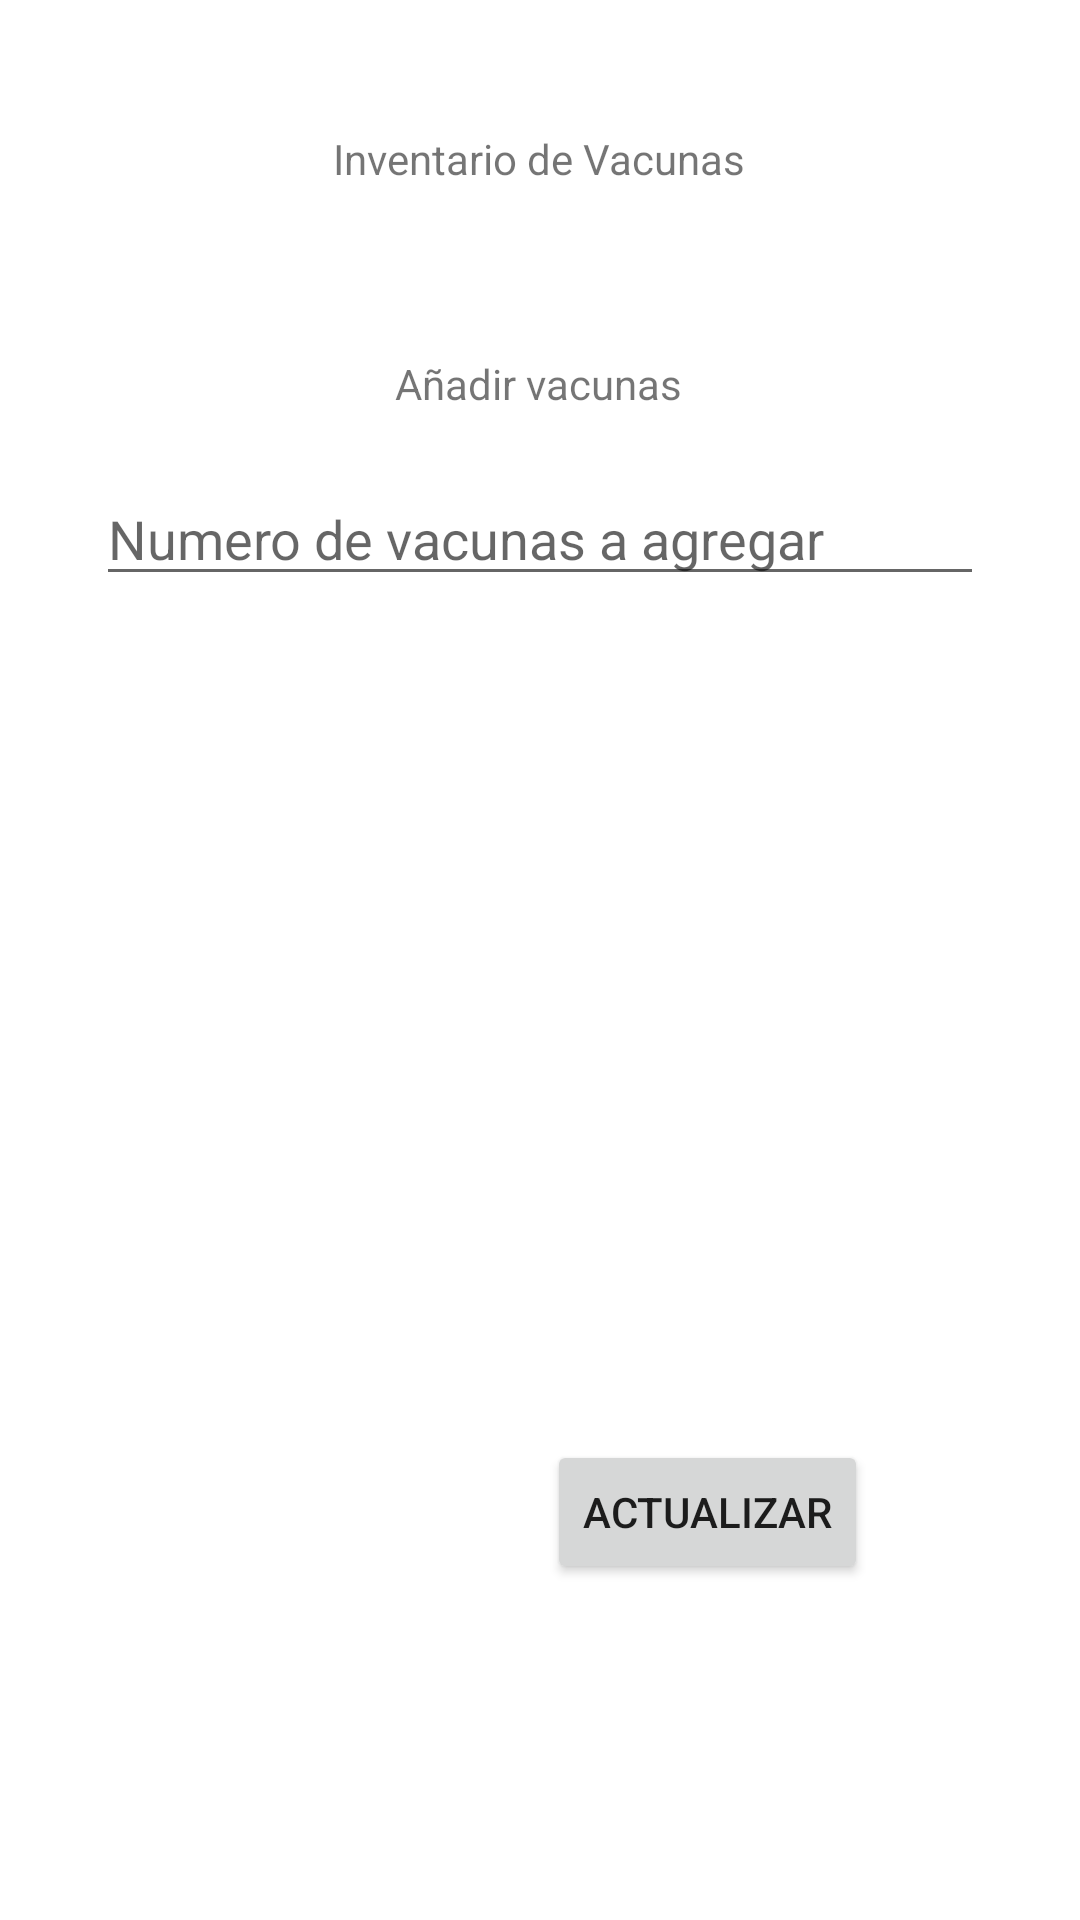

Write the Android layout XML for this screen, with the resource values it uses.
<!-- AndroidManifest.xml: application theme Theme.MaterialComponents.Light.NoActionBar -->
<!-- res/layout/activity_distri_inventario.xml -->
<?xml version="1.0" encoding="utf-8"?>
<androidx.constraintlayout.widget.ConstraintLayout
    xmlns:android="http://schemas.android.com/apk/res/android"
    xmlns:app="http://schemas.android.com/apk/res-auto"
    xmlns:tools="http://schemas.android.com/tools"
    android:layout_width="match_parent"
    android:layout_height="match_parent">

    <TextView
        android:id="@+id/textView13"
        android:layout_width="wrap_content"
        android:layout_height="wrap_content"
        android:layout_marginStart="16dp"
        android:layout_marginLeft="16dp"
        android:layout_marginTop="5dp"
        android:layout_marginEnd="16dp"
        android:layout_marginRight="16dp"
        android:layout_marginBottom="16dp"
        android:text="Inventario de Vacunas"
        app:layout_constraintBottom_toBottomOf="parent"
        app:layout_constraintEnd_toEndOf="parent"
        app:layout_constraintHorizontal_bias="0.498"
        app:layout_constraintStart_toStartOf="parent"
        app:layout_constraintTop_toTopOf="parent"
        app:layout_constraintVertical_bias="0.064" />

    <Button
        android:id="@+id/button8"
        android:layout_width="wrap_content"
        android:layout_height="wrap_content"
        android:layout_marginStart="16dp"
        android:layout_marginLeft="16dp"
        android:layout_marginEnd="16dp"
        android:layout_marginRight="16dp"
        android:layout_marginBottom="112dp"
        android:onClick="Añadir"
        android:text="Actualizar"
        app:layout_constraintBottom_toBottomOf="parent"
        app:layout_constraintEnd_toEndOf="parent"
        app:layout_constraintHorizontal_bias="0.753"
        app:layout_constraintStart_toStartOf="parent" />

    <TextView
        android:id="@+id/textView19"
        android:layout_width="wrap_content"
        android:layout_height="wrap_content"
        android:text="Añadir vacunas"
        app:layout_constraintBottom_toBottomOf="parent"
        app:layout_constraintEnd_toEndOf="parent"
        app:layout_constraintHorizontal_bias="0.498"
        app:layout_constraintStart_toStartOf="parent"
        app:layout_constraintTop_toBottomOf="@+id/textView13"
        app:layout_constraintVertical_bias="0.1" />

    <EditText
        android:id="@+id/edNuevasvac"
        android:layout_width="0dp"
        android:layout_height="wrap_content"
        android:layout_marginStart="32dp"
        android:layout_marginLeft="32dp"
        android:layout_marginTop="20dp"
        android:layout_marginEnd="32dp"
        android:layout_marginRight="32dp"
        android:ems="10"
        android:hint="Numero de vacunas a agregar"
        android:inputType="number"
        app:layout_constraintBottom_toBottomOf="parent"
        app:layout_constraintEnd_toEndOf="parent"
        app:layout_constraintHorizontal_bias="0.0"
        app:layout_constraintStart_toStartOf="parent"
        app:layout_constraintTop_toBottomOf="@+id/textView19"
        app:layout_constraintVertical_bias="0.0" />

    <TextView
        android:id="@+id/txInvInfo"
        android:layout_width="0dp"
        android:layout_height="0dp"
        android:layout_marginStart="32dp"
        android:layout_marginLeft="32dp"
        android:layout_marginTop="32dp"
        android:layout_marginEnd="32dp"
        android:layout_marginRight="32dp"
        android:layout_marginBottom="32dp"
        app:layout_constraintBottom_toTopOf="@+id/button8"
        app:layout_constraintEnd_toEndOf="parent"
        app:layout_constraintStart_toStartOf="parent"
        app:layout_constraintTop_toBottomOf="@+id/edNuevasvac" />
</androidx.constraintlayout.widget.ConstraintLayout>
<!-- resources referenced by this layout -->
<resources>

</resources>
